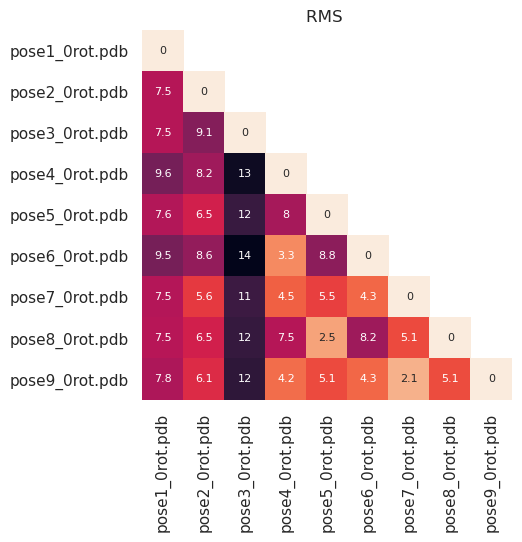

Source data for this figure (header and first rows):
RMS values
, pose1_0rot.pdb, pose2_0rot.pdb, pose3_0rot.pdb, pose4_0rot.pdb, pose5_0rot.pdb, pose6_0rot.pdb, pose7_0rot.pdb, pose8_0rot.pdb, pose9_0rot.pdb, 
pose1_0rot.pdb, 0.0, 7.5, 7.5, 9.55, 7.62, 9.5, 7.54, 7.47, 7.76, 
pose2_0rot.pdb, 7.5, 0.0, 9.07, 8.21, 6.54, 8.58, 5.58, 6.55, 6.08, 
pose3_0rot.pdb, 7.5, 9.07, 0.0, 13.08, 11.54, 13.59, 11.46, 11.67, 11.9, 
pose4_0rot.pdb, 9.55, 8.21, 13.08, 0.0, 8.0, 3.33, 4.54, 7.49, 4.18, 
pose5_0rot.pdb, 7.62, 6.54, 11.54, 8.0, 0.0, 8.77, 5.46, 2.54, 5.13, 
pose6_0rot.pdb, 9.5, 8.58, 13.59, 3.33, 8.77, 0.0, 4.31, 8.23, 4.31, 
pose7_0rot.pdb, 7.54, 5.58, 11.46, 4.54, 5.46, 4.31, 0.0, 5.13, 2.07, 
pose8_0rot.pdb, 7.47, 6.55, 11.67, 7.49, 2.54, 8.23, 5.13, 0.0, 5.09, 
pose9_0rot.pdb, 7.76, 6.08, 11.9, 4.18, 5.13, 4.31, 2.07, 5.09, 0.0, 
